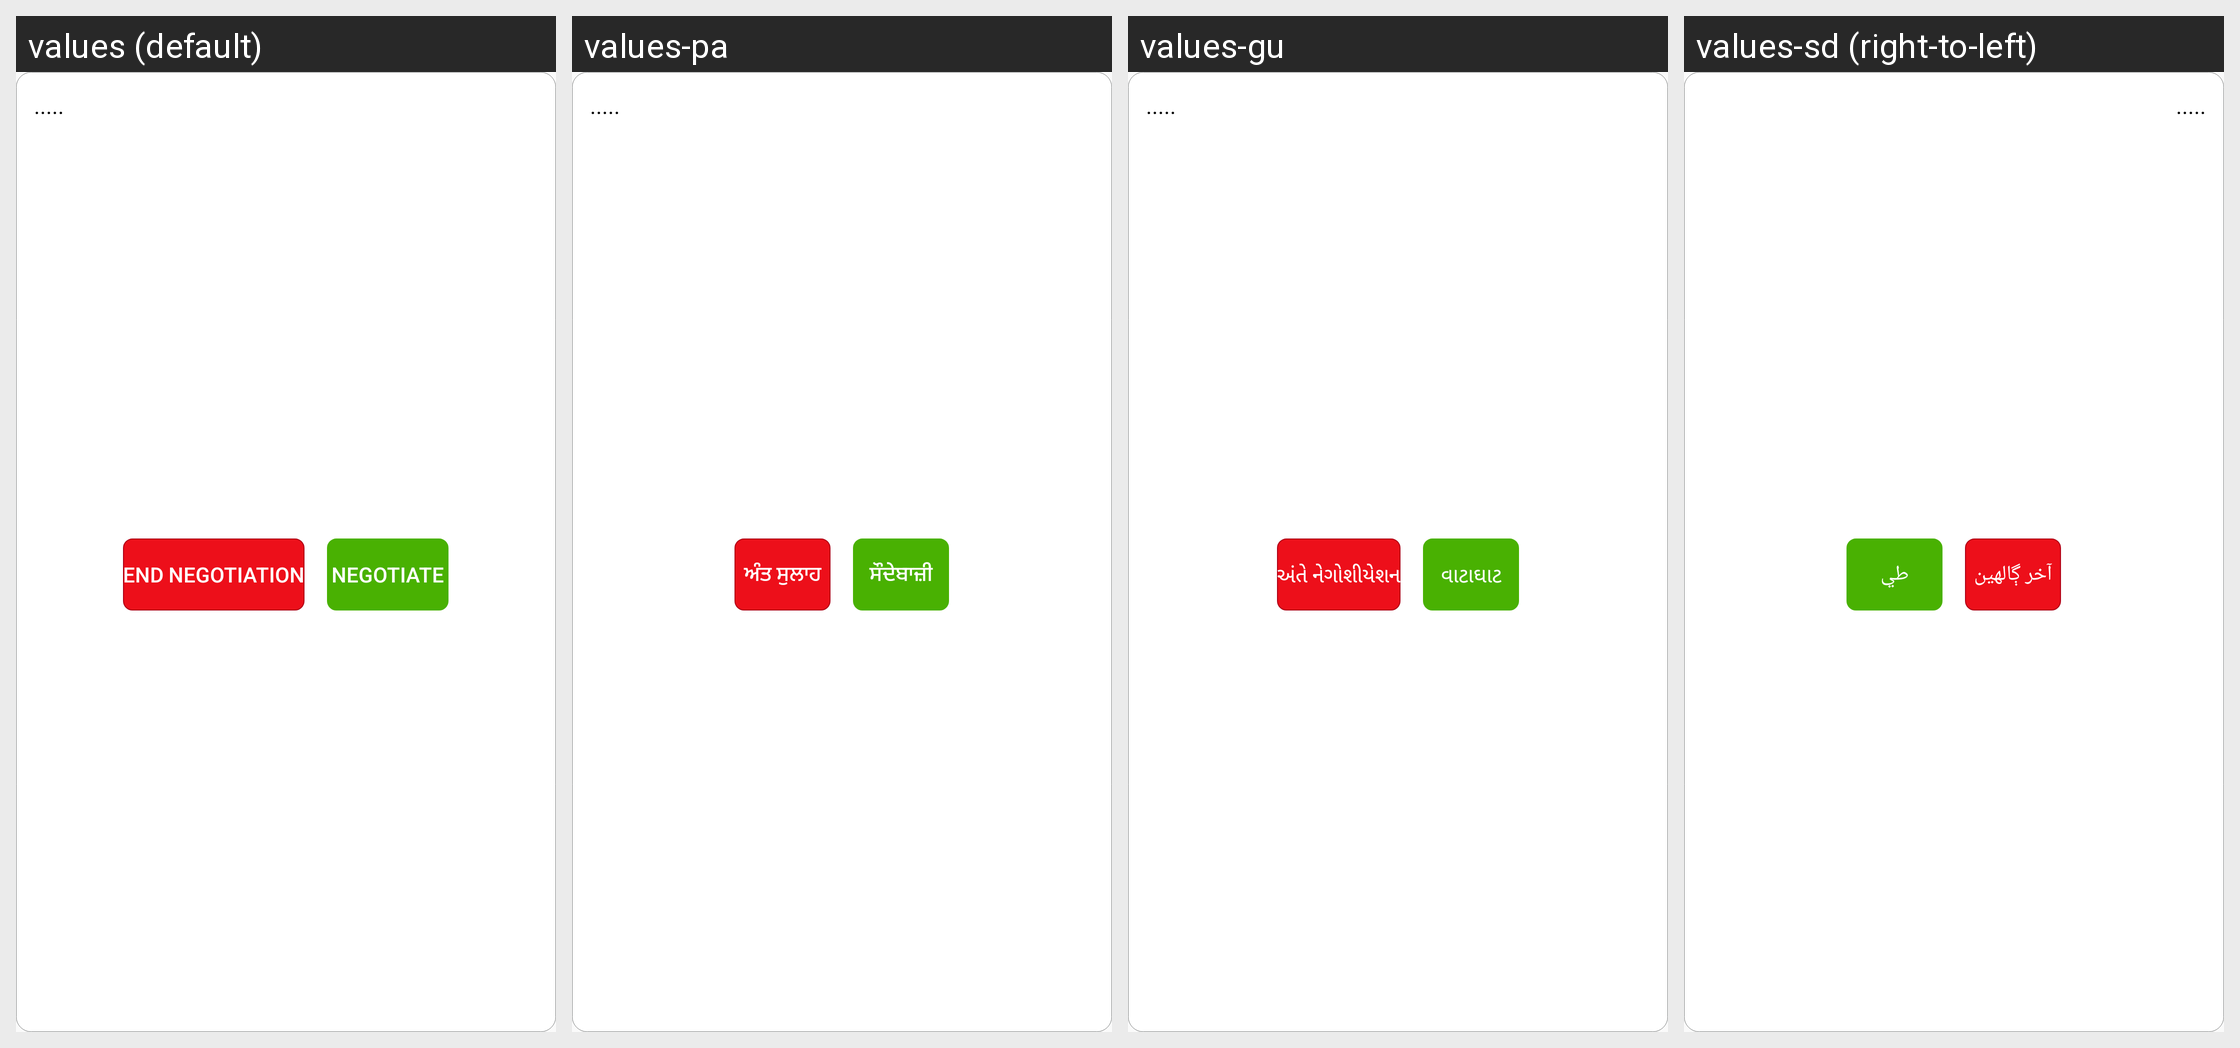

Translations of the strings shown on this Android screen, per locale in the grid:
Android screen res/layout/singlerowusernotif.xml rendered under 4 locales, left to right: values (default), values-pa, values-gu, values-sd (right-to-left). Device: Nexus 5 (rendered at 1080×1920; each locale shown at half size, 540×960, under a caption strip naming it); theme AppTheme.
Other locales in the repository, not shown: values-bn, values-en, values-hi, values-kn, values-ml, values-mr, values-ne, values-ta, values-te, values-ur.
Strings drawn on this screen, with the default value and each locale's value (text and hints the layout hard-codes, and strings that could not be matched under every locale, appear in the picture but are not listed):

defaultloading
  values: .....
  values-pa: .....
  values-gu: .....
  values-sd: .....

singlerowusernotif_1
  values: End Negotiation
  values-pa: ਅੰਤ ਸੁਲਾਹ
  values-gu: અંતે નેગોશીયેશન
  values-sd: آخر ڳالهين

singlerowusernotif_2
  values: Negotiate
  values-pa: ਸੌਦੇਬਾਜ਼ੀ
  values-gu: વાટાઘાટ
  values-sd: طي
